4-way image classification set "rice_dataset_augmented" from GitHub (SantiagoAviles/Rice-Proyect); label vocabulary: broken, chalky, stained, whole.

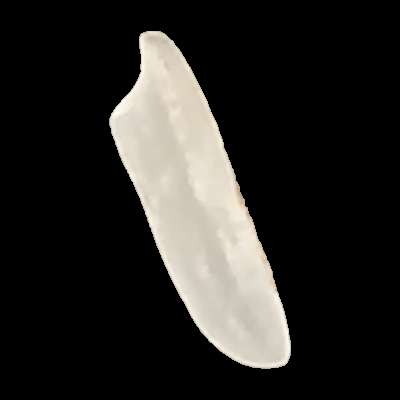
Label: whole

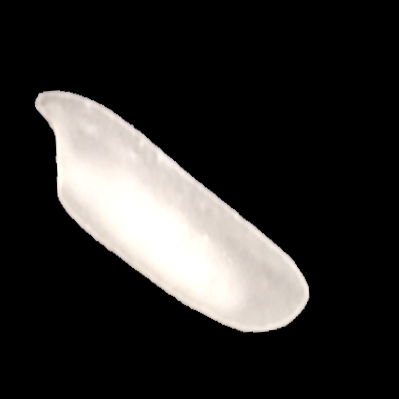
Label: chalky

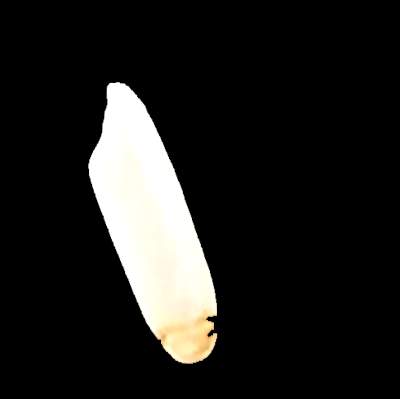
Label: stained

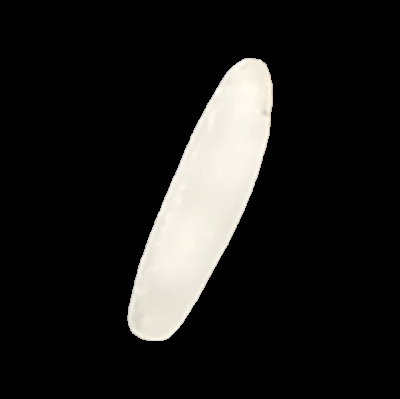
Label: whole

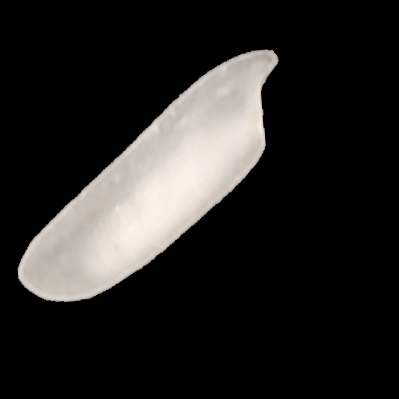
Label: chalky

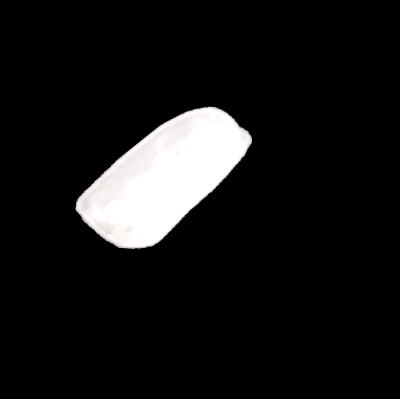
Label: broken
